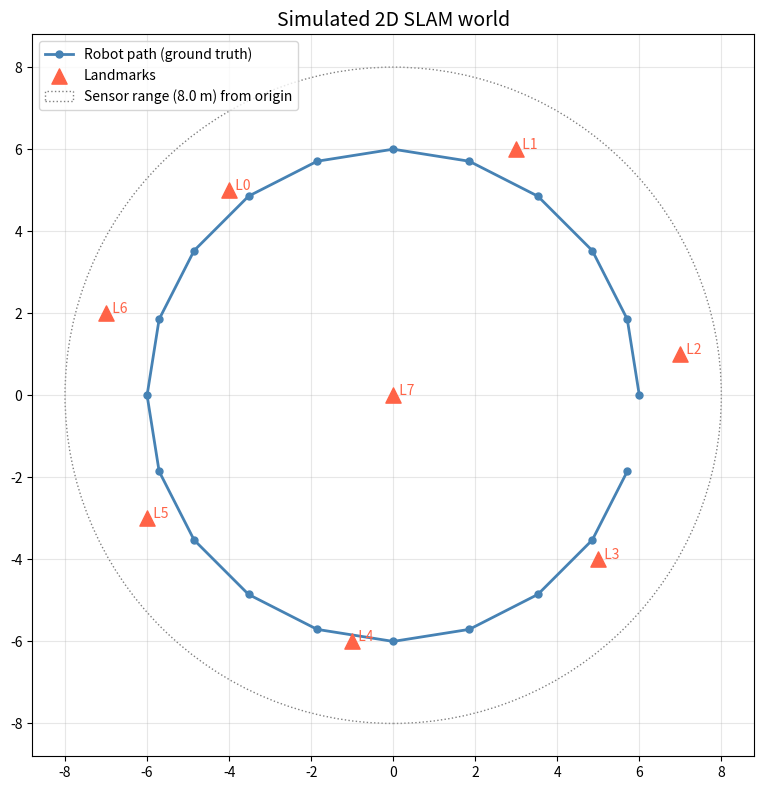
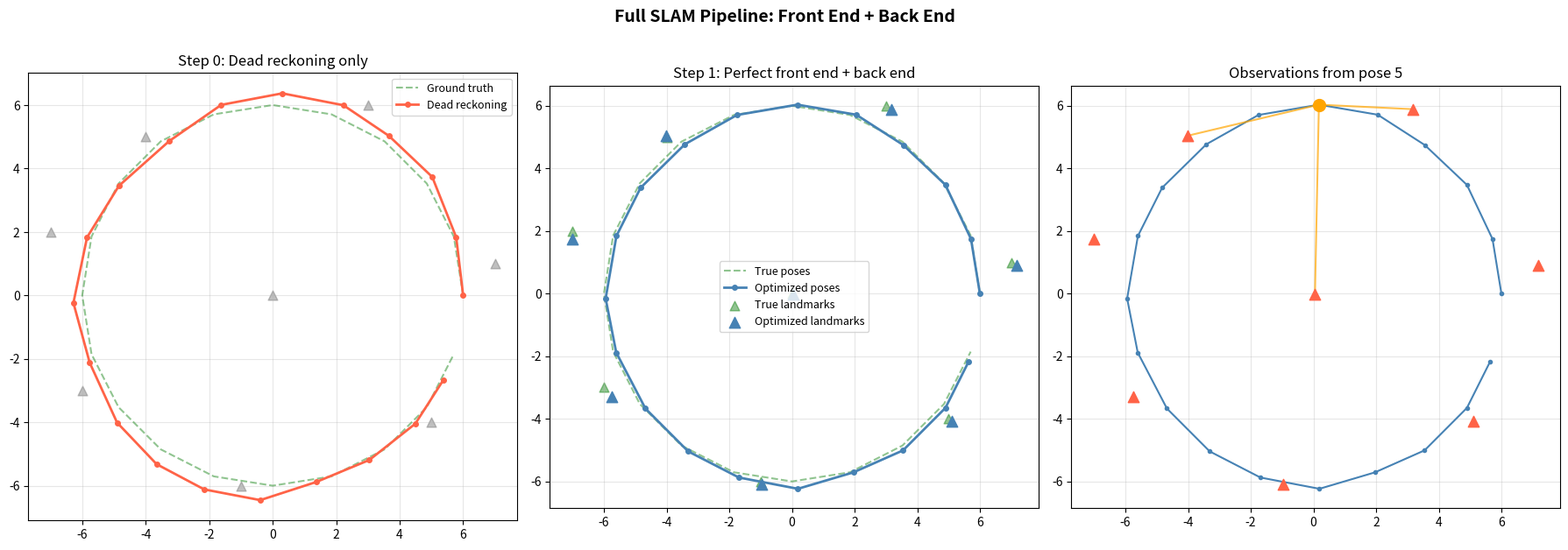
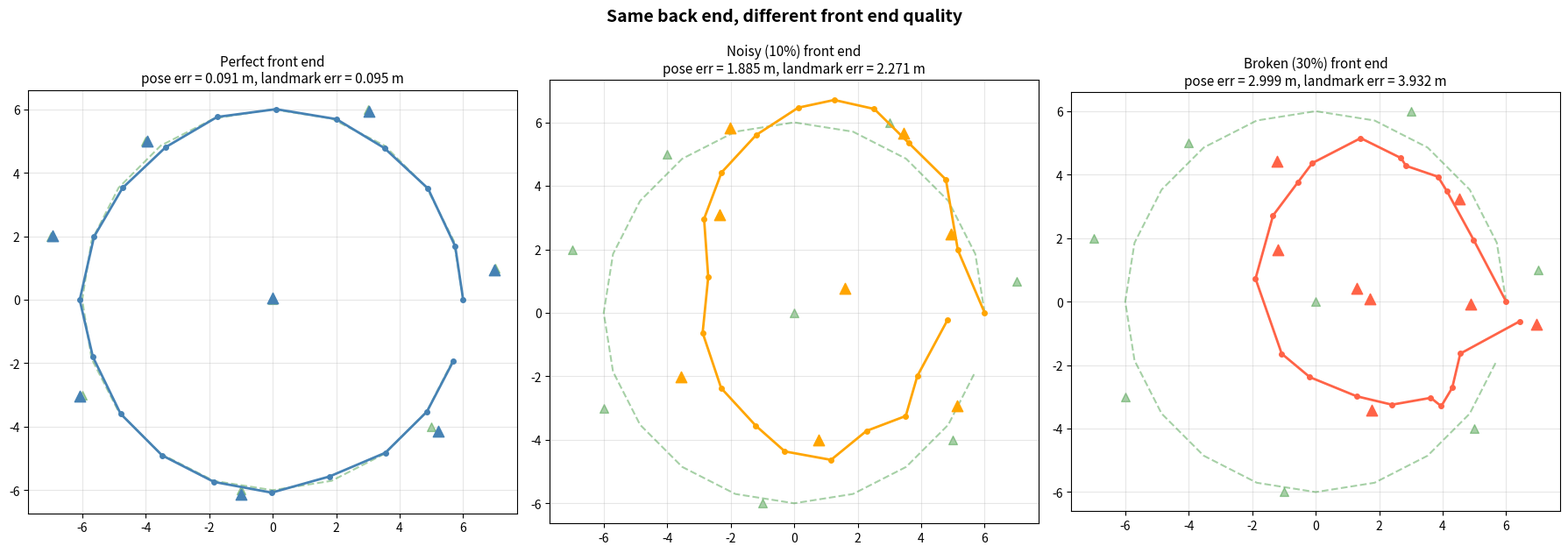
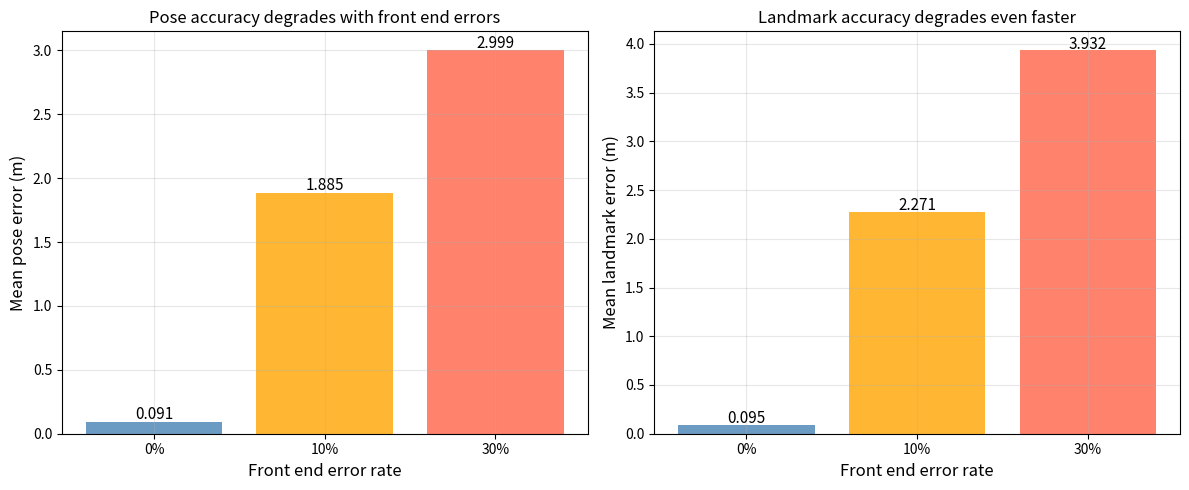
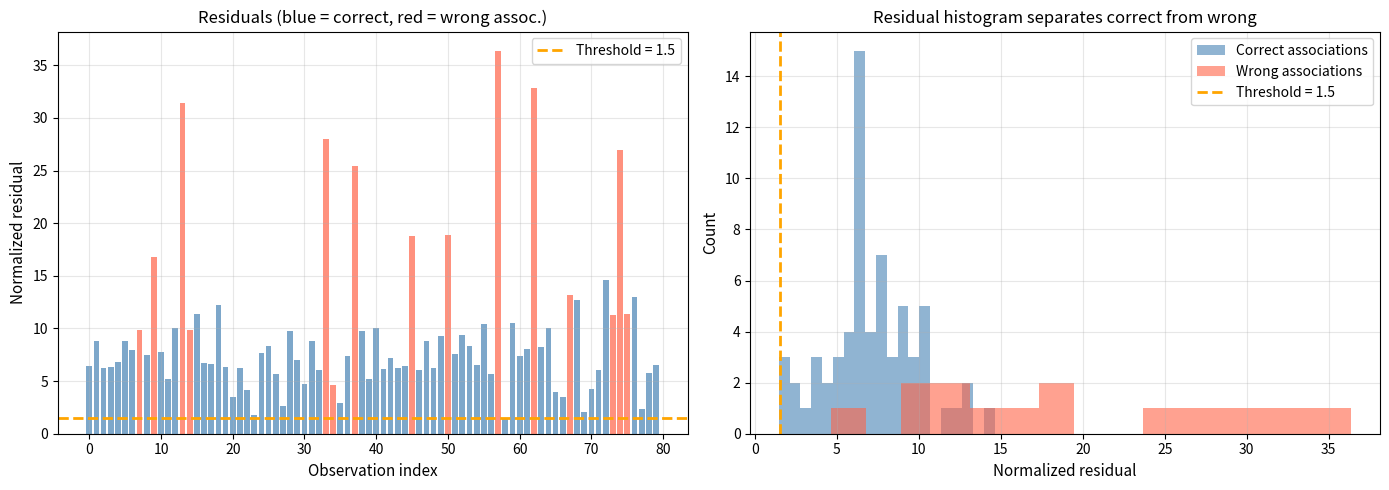

Python code for these plots, in order: (Note: this script raises an exception after producing the figures.)
import numpy as np
import matplotlib.pyplot as plt
from scipy.optimize import least_squares

plt.rcParams['figure.figsize'] = (10, 5)
plt.rcParams['axes.grid'] = True
plt.rcParams['grid.alpha'] = 0.3

# ── PARAMETERS ── change these and re-run ────────────────────────────────────
np.random.seed(42)
n_poses = 20                  # robot poses along the loop
n_landmarks = 8               # landmarks in the world
loop_radius = 6.0             # radius of the circular trajectory
sensor_range = 8.0            # max detection range
sigma_odom = 0.15             # odometry noise std
sigma_obs = 0.25              # observation noise std
# ─────────────────────────────────────────────────────────────────────────────

# Ground truth poses on a circle
angles = np.linspace(0, 2 * np.pi, n_poses, endpoint=False)
gt_poses = np.column_stack([loop_radius * np.cos(angles),
                            loop_radius * np.sin(angles)])

# Ground truth landmarks
gt_landmarks = np.array([
    [-4.0,  5.0], [ 3.0,  6.0], [ 7.0,  1.0], [ 5.0, -4.0],
    [-1.0, -6.0], [-6.0, -3.0], [-7.0,  2.0], [ 0.0,  0.0]
])

fig, ax = plt.subplots(figsize=(8, 8))
ax.plot(gt_poses[:, 0], gt_poses[:, 1], 'steelblue', lw=2, marker='o',
        ms=5, label='Robot path (ground truth)')
ax.scatter(gt_landmarks[:, 0], gt_landmarks[:, 1], c='tomato', s=120,
           marker='^', zorder=5, label='Landmarks')
for k in range(n_landmarks):
    ax.annotate(f'  L{k}', gt_landmarks[k], fontsize=10, color='tomato')
circle = plt.Circle((0, 0), sensor_range, fill=False, ls=':', color='gray',
                     label=f'Sensor range ({sensor_range} m) from origin')
ax.add_patch(circle)
ax.set_aspect('equal'); ax.legend(fontsize=10, loc='upper left')
ax.set_title('Simulated 2D SLAM world', fontsize=14)
plt.tight_layout(); plt.show()
print(f'{n_poses} poses, {n_landmarks} landmarks, sensor range = {sensor_range} m')

# ── PARAMETERS ── change these and re-run ────────────────────────────────────
front_end_error_rate = 0.0    # 0% wrong associations for now
# ─────────────────────────────────────────────────────────────────────────────

def run_front_end(gt_poses, gt_landmarks, error_rate, sigma_obs,
                  sensor_range, rng=None):
    """Simulate front end: detect landmarks, add noise, maybe wrong IDs."""
    if rng is None:
        rng = np.random.default_rng(99)
    observations = []  # list of (pose_idx, landmark_idx, z_vec)
    n_lm = len(gt_landmarks)
    n_wrong = 0
    for i, p in enumerate(gt_poses):
        for j, m in enumerate(gt_landmarks):
            dist = np.linalg.norm(m - p)
            if dist < sensor_range:
                z = m - p + rng.normal(0, sigma_obs, 2)
                assoc = j
                if rng.random() < error_rate:
                    # Swap with a random other landmark
                    assoc = rng.integers(0, n_lm)
                    while assoc == j:
                        assoc = rng.integers(0, n_lm)
                    n_wrong += 1
                observations.append((i, assoc, z))
    return observations, n_wrong

# Build noisy odometry
odom_deltas = np.diff(gt_poses, axis=0)
odom_noise = np.random.randn(n_poses - 1, 2) * sigma_odom
noisy_odom = odom_deltas + odom_noise

# Dead reckoning from odometry
dr_poses = np.zeros_like(gt_poses)
dr_poses[0] = gt_poses[0]  # assume first pose known
for i in range(n_poses - 1):
    dr_poses[i + 1] = dr_poses[i] + noisy_odom[i]

obs_clean, n_wrong_clean = run_front_end(gt_poses, gt_landmarks, 0.0,
                                          sigma_obs, sensor_range)
print(f'Front end produced {len(obs_clean)} observations, '
      f'{n_wrong_clean} wrong associations')
print(f'Dead reckoning final error: '
      f'{np.linalg.norm(dr_poses[-1] - gt_poses[-1]):.3f} m')

def back_end_optimize(init_poses, init_landmarks, observations,
                      odom_deltas, sigma_obs, sigma_odom, n_iter=30):
    """Least squares back end: optimize poses and landmarks jointly."""
    n_p = len(init_poses)
    n_m = len(init_landmarks)
    
    def pack(poses, landmarks):
        return np.concatenate([poses.ravel(), landmarks.ravel()])
    
    def unpack(x):
        poses = x[:2 * n_p].reshape(n_p, 2)
        landmarks = x[2 * n_p:].reshape(n_m, 2)
        return poses, landmarks
    
    def residuals(x):
        poses, lms = unpack(x)
        res = []
        # Odometry residuals
        for i in range(n_p - 1):
            pred = poses[i + 1] - poses[i]
            r = (pred - odom_deltas[i]) / sigma_odom
            res.extend(r)
        # Observation residuals
        for (pi, lj, z) in observations:
            pred = lms[lj] - poses[pi]
            r = (pred - z) / sigma_obs
            res.extend(r)
        # Anchor first pose
        res.extend((poses[0] - init_poses[0]) * 100.0)
        return np.array(res)
    
    x0 = pack(init_poses, init_landmarks)
    result = least_squares(residuals, x0, method='lm', max_nfev=n_iter * len(x0))
    opt_poses, opt_lms = unpack(result.x)
    return opt_poses, opt_lms, result.cost

# Initialize landmarks from observations (crude triangulation)
init_lms = np.zeros((n_landmarks, 2))
counts = np.zeros(n_landmarks)
for (pi, lj, z) in obs_clean:
    init_lms[lj] += dr_poses[pi] + z
    counts[lj] += 1
for j in range(n_landmarks):
    if counts[j] > 0:
        init_lms[j] /= counts[j]
    else:
        init_lms[j] = gt_landmarks[j] + np.random.randn(2)

opt_poses, opt_lms, cost = back_end_optimize(
    dr_poses, init_lms, obs_clean, noisy_odom, sigma_obs, sigma_odom)

print(f'Optimization cost: {cost:.4f}')
pose_err = np.mean(np.linalg.norm(opt_poses - gt_poses, axis=1))
lm_err = np.mean(np.linalg.norm(opt_lms - gt_landmarks, axis=1))
print(f'Mean pose error:     {pose_err:.4f} m')
print(f'Mean landmark error: {lm_err:.4f} m')

fig, axes = plt.subplots(1, 3, figsize=(18, 6))

# Dead reckoning
ax = axes[0]
ax.plot(gt_poses[:, 0], gt_poses[:, 1], 'forestgreen', ls='--', lw=1.5,
        alpha=0.5, label='Ground truth')
ax.plot(dr_poses[:, 0], dr_poses[:, 1], 'tomato', lw=2, marker='o',
        ms=4, label='Dead reckoning')
ax.scatter(gt_landmarks[:, 0], gt_landmarks[:, 1], c='gray', s=60,
           marker='^', alpha=0.5)
ax.set_aspect('equal'); ax.legend(fontsize=9)
ax.set_title('Step 0: Dead reckoning only', fontsize=12)

# After optimization (clean front end)
ax = axes[1]
ax.plot(gt_poses[:, 0], gt_poses[:, 1], 'forestgreen', ls='--', lw=1.5,
        alpha=0.5, label='True poses')
ax.plot(opt_poses[:, 0], opt_poses[:, 1], 'steelblue', lw=2, marker='o',
        ms=4, label='Optimized poses')
ax.scatter(gt_landmarks[:, 0], gt_landmarks[:, 1], c='forestgreen',
           s=60, marker='^', alpha=0.5, label='True landmarks')
ax.scatter(opt_lms[:, 0], opt_lms[:, 1], c='steelblue', s=80,
           marker='^', zorder=5, label='Optimized landmarks')
ax.set_aspect('equal'); ax.legend(fontsize=9)
ax.set_title('Step 1: Perfect front end + back end', fontsize=12)

# Show observation lines for one pose
ax = axes[2]
ax.plot(opt_poses[:, 0], opt_poses[:, 1], 'steelblue', lw=1.5, marker='o', ms=3)
ax.scatter(opt_lms[:, 0], opt_lms[:, 1], c='tomato', s=80, marker='^', zorder=5)
pose_idx = 5
for (pi, lj, z) in obs_clean:
    if pi == pose_idx:
        ax.plot([opt_poses[pi, 0], opt_lms[lj, 0]],
               [opt_poses[pi, 1], opt_lms[lj, 1]],
               'orange', lw=1.5, alpha=0.7)
ax.plot(opt_poses[pose_idx, 0], opt_poses[pose_idx, 1], 'o',
        color='orange', ms=10, zorder=6)
ax.set_aspect('equal')
ax.set_title(f'Observations from pose {pose_idx}', fontsize=12)

plt.suptitle('Full SLAM Pipeline: Front End + Back End', fontsize=14,
             fontweight='bold', y=1.02)
plt.tight_layout(); plt.show()

# ── PARAMETERS ── change these and re-run ────────────────────────────────────
error_rates = [0.0, 0.10, 0.30]
# ─────────────────────────────────────────────────────────────────────────────

fig, axes = plt.subplots(1, 3, figsize=(18, 6))
results = {}

for idx, rate in enumerate(error_rates):
    rng = np.random.default_rng(42 + idx)
    obs, n_wrong = run_front_end(gt_poses, gt_landmarks, rate,
                                  sigma_obs, sensor_range, rng)
    
    # Initialize landmarks
    init_l = np.zeros((n_landmarks, 2))
    cnts = np.zeros(n_landmarks)
    for (pi, lj, z) in obs:
        init_l[lj] += dr_poses[pi] + z
        cnts[lj] += 1
    for j in range(n_landmarks):
        if cnts[j] > 0:
            init_l[j] /= cnts[j]
        else:
            init_l[j] = gt_landmarks[j] + rng.normal(0, 1, 2)
    
    op, ol, c = back_end_optimize(dr_poses, init_l, obs, noisy_odom,
                                   sigma_obs, sigma_odom)
    pe = np.mean(np.linalg.norm(op - gt_poses, axis=1))
    le = np.mean(np.linalg.norm(ol - gt_landmarks, axis=1))
    results[rate] = (pe, le, n_wrong)
    
    ax = axes[idx]
    ax.plot(gt_poses[:, 0], gt_poses[:, 1], 'forestgreen', ls='--',
            lw=1.5, alpha=0.4)
    colors = ['steelblue', 'orange', 'tomato']
    ax.plot(op[:, 0], op[:, 1], colors[idx], lw=2, marker='o', ms=4)
    ax.scatter(gt_landmarks[:, 0], gt_landmarks[:, 1], c='forestgreen',
              s=50, marker='^', alpha=0.4)
    ax.scatter(ol[:, 0], ol[:, 1], c=colors[idx], s=80, marker='^',
              zorder=5)
    ax.set_aspect('equal')
    label = ['Perfect', 'Noisy (10%)', 'Broken (30%)'][idx]
    ax.set_title(f'{label} front end\npose err = {pe:.3f} m, '
                 f'landmark err = {le:.3f} m', fontsize=11)

plt.suptitle('Same back end, different front end quality', fontsize=14,
             fontweight='bold', y=1.03)
plt.tight_layout(); plt.show()

# Bar chart comparison
rates_pct = [f'{r:.0%}' for r in error_rates]
pose_errs = [results[r][0] for r in error_rates]
lm_errs = [results[r][1] for r in error_rates]

fig, axes = plt.subplots(1, 2, figsize=(12, 5))

ax = axes[0]
bars = ax.bar(rates_pct, pose_errs, color=['steelblue', 'orange', 'tomato'],
              alpha=0.8)
ax.set_xlabel('Front end error rate', fontsize=12)
ax.set_ylabel('Mean pose error (m)', fontsize=12)
ax.set_title('Pose accuracy degrades with front end errors', fontsize=12)
for b, v in zip(bars, pose_errs):
    ax.text(b.get_x() + b.get_width()/2, b.get_height() + 0.02,
            f'{v:.3f}', ha='center', fontsize=11)

ax = axes[1]
bars = ax.bar(rates_pct, lm_errs, color=['steelblue', 'orange', 'tomato'],
              alpha=0.8)
ax.set_xlabel('Front end error rate', fontsize=12)
ax.set_ylabel('Mean landmark error (m)', fontsize=12)
ax.set_title('Landmark accuracy degrades even faster', fontsize=12)
for b, v in zip(bars, lm_errs):
    ax.text(b.get_x() + b.get_width()/2, b.get_height() + 0.02,
            f'{v:.3f}', ha='center', fontsize=11)

plt.tight_layout(); plt.show()
print('The back end does its best, but garbage in means garbage out.')

# ── PARAMETERS ── change these and re-run ────────────────────────────────────
np.random.seed(77)
debug_error_rate = 0.15       # 15% wrong associations
residual_threshold = 1.5      # flag residuals above this (in sigma units)
# ─────────────────────────────────────────────────────────────────────────────

rng_dbg = np.random.default_rng(77)
obs_dbg, n_wrong_dbg = run_front_end(gt_poses, gt_landmarks,
                                      debug_error_rate, sigma_obs,
                                      sensor_range, rng_dbg)

# Track which observations are wrong (for validation)
rng_check = np.random.default_rng(77)
is_wrong = []
for i, p in enumerate(gt_poses):
    for j, m in enumerate(gt_landmarks):
        dist = np.linalg.norm(m - p)
        if dist < sensor_range:
            _ = rng_check.normal(0, sigma_obs, 2)
            flag = rng_check.random() < debug_error_rate
            if flag:
                _ = rng_check.integers(0, n_landmarks)
                while _ == j:
                    _ = rng_check.integers(0, n_landmarks)
            is_wrong.append(flag)

# Initialize and optimize
init_l_dbg = np.zeros((n_landmarks, 2))
cnts_dbg = np.zeros(n_landmarks)
for (pi, lj, z) in obs_dbg:
    init_l_dbg[lj] += dr_poses[pi] + z
    cnts_dbg[lj] += 1
for j in range(n_landmarks):
    if cnts_dbg[j] > 0:
        init_l_dbg[j] /= cnts_dbg[j]
    else:
        init_l_dbg[j] = gt_landmarks[j] + np.random.randn(2)

opt_p_dbg, opt_l_dbg, _ = back_end_optimize(
    dr_poses, init_l_dbg, obs_dbg, noisy_odom, sigma_obs, sigma_odom)

print(f'Observations: {len(obs_dbg)}, wrong: {n_wrong_dbg}')

# Compute residuals for each observation
residuals_dbg = []
for (pi, lj, z) in obs_dbg:
    pred = opt_l_dbg[lj] - opt_p_dbg[pi]
    r = np.linalg.norm(pred - z) / sigma_obs
    residuals_dbg.append(r)
residuals_dbg = np.array(residuals_dbg)

# Color by correct/wrong
colors_res = ['steelblue' if not w else 'tomato' for w in is_wrong]

fig, axes = plt.subplots(1, 2, figsize=(14, 5))

ax = axes[0]
ax.bar(range(len(residuals_dbg)), residuals_dbg, color=colors_res, alpha=0.7)
ax.axhline(residual_threshold, color='orange', lw=2, ls='--',
           label=f'Threshold = {residual_threshold}')
ax.set_xlabel('Observation index', fontsize=11)
ax.set_ylabel('Normalized residual', fontsize=11)
ax.set_title('Residuals (blue = correct, red = wrong assoc.)', fontsize=12)
ax.legend(fontsize=10)

ax = axes[1]
correct_res = residuals_dbg[~np.array(is_wrong)]
wrong_res = residuals_dbg[np.array(is_wrong)]
ax.hist(correct_res, bins=20, color='steelblue', alpha=0.6,
        label='Correct associations')
if len(wrong_res) > 0:
    ax.hist(wrong_res, bins=15, color='tomato', alpha=0.6,
            label='Wrong associations')
ax.axvline(residual_threshold, color='orange', lw=2, ls='--',
           label=f'Threshold = {residual_threshold}')
ax.set_xlabel('Normalized residual', fontsize=11)
ax.set_ylabel('Count', fontsize=11)
ax.set_title('Residual histogram separates correct from wrong', fontsize=12)
ax.legend(fontsize=10)

plt.tight_layout(); plt.show()

flagged = residuals_dbg > residual_threshold
n_flagged = np.sum(flagged)
n_true_pos = np.sum(flagged & np.array(is_wrong))
n_false_pos = np.sum(flagged & ~np.array(is_wrong))
print(f'Flagged {n_flagged} observations as suspicious')
print(f'  True positives (actually wrong): {n_true_pos}')
print(f'  False positives (correct but flagged): {n_false_pos}')

# Remove flagged observations and re-optimize
obs_cleaned = [obs_dbg[k] for k in range(len(obs_dbg))
               if not flagged[k]]

# Re-initialize landmarks
init_l_clean = np.zeros((n_landmarks, 2))
cnts_clean = np.zeros(n_landmarks)
for (pi, lj, z) in obs_cleaned:
    init_l_clean[lj] += dr_poses[pi] + z
    cnts_clean[lj] += 1
for j in range(n_landmarks):
    if cnts_clean[j] > 0:
        init_l_clean[j] /= cnts_clean[j]
    else:
        init_l_clean[j] = gt_landmarks[j] + np.random.randn(2)

opt_p_fix, opt_l_fix, _ = back_end_optimize(
    dr_poses, init_l_clean, obs_cleaned, noisy_odom, sigma_obs, sigma_odom)

# Compare before/after
fig, axes = plt.subplots(1, 2, figsize=(14, 6))

ax = axes[0]
ax.plot(gt_poses[:, 0], gt_poses[:, 1], 'forestgreen', ls='--', lw=1.5, alpha=0.4)
ax.plot(opt_p_dbg[:, 0], opt_p_dbg[:, 1], 'tomato', lw=2, marker='o', ms=4)
ax.scatter(opt_l_dbg[:, 0], opt_l_dbg[:, 1], c='tomato', s=80, marker='^', zorder=5)
ax.scatter(gt_landmarks[:, 0], gt_landmarks[:, 1], c='forestgreen',
           s=50, marker='^', alpha=0.4)
err_before = np.mean(np.linalg.norm(opt_p_dbg - gt_poses, axis=1))
ax.set_aspect('equal')
ax.set_title(f'Before fixing (error = {err_before:.3f} m)', fontsize=12)

ax = axes[1]
ax.plot(gt_poses[:, 0], gt_poses[:, 1], 'forestgreen', ls='--', lw=1.5, alpha=0.4)
ax.plot(opt_p_fix[:, 0], opt_p_fix[:, 1], 'steelblue', lw=2, marker='o', ms=4)
ax.scatter(opt_l_fix[:, 0], opt_l_fix[:, 1], c='steelblue', s=80, marker='^', zorder=5)
ax.scatter(gt_landmarks[:, 0], gt_landmarks[:, 1], c='forestgreen',
           s=50, marker='^', alpha=0.4)
err_after = np.mean(np.linalg.norm(opt_p_fix - gt_poses, axis=1))
ax.set_aspect('equal')
ax.set_title(f'After removing outliers (error = {err_after:.3f} m)', fontsize=12)

plt.suptitle('Residual analysis finds and fixes front end errors',
             fontsize=14, fontweight='bold', y=1.02)
plt.tight_layout(); plt.show()
print(f'Error reduced from {err_before:.4f} to {err_after:.4f} m '
      f'({(1 - err_after/err_before)*100:.1f}% improvement)')

# ── PARAMETERS ── change these and re-run ────────────────────────────────────
n_rejection_rounds = 3
rejection_threshold = 1.2
# ─────────────────────────────────────────────────────────────────────────────

# Iterative outlier rejection
current_obs = list(obs_dbg)
history = []

for rnd in range(n_rejection_rounds):
    # Initialize landmarks
    il = np.zeros((n_landmarks, 2))
    ct = np.zeros(n_landmarks)
    for (pi, lj, z) in current_obs:
        il[lj] += dr_poses[pi] + z
        ct[lj] += 1
    for j in range(n_landmarks):
        if ct[j] > 0:
            il[j] /= ct[j]
        else:
            il[j] = gt_landmarks[j] + np.random.randn(2)
    
    op_r, ol_r, _ = back_end_optimize(
        dr_poses, il, current_obs, noisy_odom, sigma_obs, sigma_odom)
    
    # Compute residuals
    res_r = []
    for (pi, lj, z) in current_obs:
        pred = ol_r[lj] - op_r[pi]
        res_r.append(np.linalg.norm(pred - z) / sigma_obs)
    res_r = np.array(res_r)
    
    pe_r = np.mean(np.linalg.norm(op_r - gt_poses, axis=1))
    n_outliers = np.sum(res_r > rejection_threshold)
    history.append((rnd, len(current_obs), n_outliers, pe_r))
    
    # Remove outliers
    current_obs = [current_obs[k] for k in range(len(current_obs))
                   if res_r[k] <= rejection_threshold]
    
    print(f'Round {rnd}: {history[-1][1]} obs, {n_outliers} removed, '
          f'pose error = {pe_r:.4f} m')

# Final pass
il = np.zeros((n_landmarks, 2))
ct = np.zeros(n_landmarks)
for (pi, lj, z) in current_obs:
    il[lj] += dr_poses[pi] + z
    ct[lj] += 1
for j in range(n_landmarks):
    if ct[j] > 0:
        il[j] /= ct[j]
    else:
        il[j] = gt_landmarks[j] + np.random.randn(2)
op_final, ol_final, _ = back_end_optimize(
    dr_poses, il, current_obs, noisy_odom, sigma_obs, sigma_odom)
pe_final = np.mean(np.linalg.norm(op_final - gt_poses, axis=1))
print(f'Final: {len(current_obs)} obs, pose error = {pe_final:.4f} m')

# Plot convergence of iterative rejection
rounds = [h[0] for h in history]
errors = [h[3] for h in history] + [pe_final]

fig, ax = plt.subplots(figsize=(8, 5))
ax.plot(range(len(errors)), errors, 'steelblue', lw=2, marker='o', ms=8)
ax.set_xlabel('Rejection round', fontsize=12)
ax.set_ylabel('Mean pose error (m)', fontsize=12)
ax.set_title('Iterative outlier rejection convergence', fontsize=13)
ax.set_xticks(range(len(errors)))
plt.tight_layout(); plt.show()

def slam_diagnostic(opt_poses, opt_landmarks, observations, sigma_obs,
                    threshold=2.0):
    """
    Automatic SLAM diagnostic tool.
    
    Returns:
        report: dict with residuals, flags, and per-landmark statistics
    """
    n_obs = len(observations)
    residuals = np.zeros(n_obs)
    flagged = np.zeros(n_obs, dtype=bool)
    
    # Compute residuals
    for k, (pi, lj, z) in enumerate(observations):
        pred = opt_landmarks[lj] - opt_poses[pi]
        residuals[k] = np.linalg.norm(pred - z) / sigma_obs
        if residuals[k] > threshold:
            flagged[k] = True
    
    # Per-landmark statistics
    n_lm = len(opt_landmarks)
    lm_stats = {}
    for j in range(n_lm):
        mask = [obs[1] == j for obs in observations]
        lm_res = residuals[mask]
        if len(lm_res) > 0:
            lm_stats[j] = {
                'n_obs': len(lm_res),
                'mean_residual': np.mean(lm_res),
                'max_residual': np.max(lm_res),
                'n_flagged': np.sum(np.array(mask) & flagged)
            }
    
    return {
        'residuals': residuals,
        'flagged': flagged,
        'n_flagged': np.sum(flagged),
        'n_total': n_obs,
        'landmark_stats': lm_stats
    }

print('Diagnostic tool defined.')

# ── PARAMETERS ── change these and re-run ────────────────────────────────────
np.random.seed(123)
capstone_error_rate = 0.25    # 25% wrong associations (heavy corruption)
diag_threshold = 1.5
n_fix_rounds = 4
# ─────────────────────────────────────────────────────────────────────────────

rng_cap = np.random.default_rng(123)
obs_cap, n_wrong_cap = run_front_end(gt_poses, gt_landmarks,
                                      capstone_error_rate, sigma_obs,
                                      sensor_range, rng_cap)

# Initial optimization (corrupted)
init_l_cap = np.zeros((n_landmarks, 2))
ct_cap = np.zeros(n_landmarks)
for (pi, lj, z) in obs_cap:
    init_l_cap[lj] += dr_poses[pi] + z
    ct_cap[lj] += 1
for j in range(n_landmarks):
    if ct_cap[j] > 0:
        init_l_cap[j] /= ct_cap[j]
    else:
        init_l_cap[j] = gt_landmarks[j] + np.random.randn(2)

opt_p_cap, opt_l_cap, _ = back_end_optimize(
    dr_poses, init_l_cap, obs_cap, noisy_odom, sigma_obs, sigma_odom)

print(f'Total observations: {len(obs_cap)}')
print(f'Wrong associations: {n_wrong_cap} ({n_wrong_cap/len(obs_cap)*100:.1f}%)')
err_cap_before = np.mean(np.linalg.norm(opt_p_cap - gt_poses, axis=1))
print(f'Initial pose error: {err_cap_before:.4f} m')

# Run diagnostic and iterative fixing
current_obs_cap = list(obs_cap)
cap_history = []

for rnd in range(n_fix_rounds):
    # Optimize
    il_c = np.zeros((n_landmarks, 2))
    cc = np.zeros(n_landmarks)
    for (pi, lj, z) in current_obs_cap:
        il_c[lj] += dr_poses[pi] + z
        cc[lj] += 1
    for j in range(n_landmarks):
        if cc[j] > 0:
            il_c[j] /= cc[j]
        else:
            il_c[j] = gt_landmarks[j] + np.random.randn(2)
    
    op_c, ol_c, _ = back_end_optimize(
        dr_poses, il_c, current_obs_cap, noisy_odom, sigma_obs, sigma_odom)
    
    # Run diagnostic
    report = slam_diagnostic(op_c, ol_c, current_obs_cap, sigma_obs,
                             diag_threshold)
    
    pe_c = np.mean(np.linalg.norm(op_c - gt_poses, axis=1))
    cap_history.append((rnd, len(current_obs_cap), report['n_flagged'], pe_c))
    
    print(f'Round {rnd}: {len(current_obs_cap)} obs, '
          f'{report["n_flagged"]} flagged, pose error = {pe_c:.4f} m')
    
    # Print landmark report
    for lj, stats in sorted(report['landmark_stats'].items()):
        if stats['n_flagged'] > 0:
            print(f'    L{lj}: {stats["n_flagged"]}/{stats["n_obs"]} flagged, '
                  f'max residual = {stats["max_residual"]:.2f}')
    
    # Remove flagged
    current_obs_cap = [current_obs_cap[k] for k in range(len(current_obs_cap))
                       if not report['flagged'][k]]

# Final optimization
il_f = np.zeros((n_landmarks, 2))
cf = np.zeros(n_landmarks)
for (pi, lj, z) in current_obs_cap:
    il_f[lj] += dr_poses[pi] + z
    cf[lj] += 1
for j in range(n_landmarks):
    if cf[j] > 0:
        il_f[j] /= cf[j]
    else:
        il_f[j] = gt_landmarks[j] + np.random.randn(2)
op_cap_fix, ol_cap_fix, _ = back_end_optimize(
    dr_poses, il_f, current_obs_cap, noisy_odom, sigma_obs, sigma_odom)
err_cap_after = np.mean(np.linalg.norm(op_cap_fix - gt_poses, axis=1))
print(f'\nFinal: {len(current_obs_cap)} obs, pose error = {err_cap_after:.4f} m')

fig, axes = plt.subplots(1, 3, figsize=(18, 6))

# Before
ax = axes[0]
ax.plot(gt_poses[:, 0], gt_poses[:, 1], 'forestgreen', ls='--', lw=1.5, alpha=0.4)
ax.plot(opt_p_cap[:, 0], opt_p_cap[:, 1], 'tomato', lw=2, marker='o', ms=4)
ax.scatter(opt_l_cap[:, 0], opt_l_cap[:, 1], c='tomato', s=80, marker='^', zorder=5)
ax.scatter(gt_landmarks[:, 0], gt_landmarks[:, 1], c='forestgreen', s=50, marker='^', alpha=0.4)
ax.set_aspect('equal')
ax.set_title(f'Before diagnosis\n(25% wrong, error = {err_cap_before:.3f} m)', fontsize=11)

# After
ax = axes[1]
ax.plot(gt_poses[:, 0], gt_poses[:, 1], 'forestgreen', ls='--', lw=1.5, alpha=0.4)
ax.plot(op_cap_fix[:, 0], op_cap_fix[:, 1], 'steelblue', lw=2, marker='o', ms=4)
ax.scatter(ol_cap_fix[:, 0], ol_cap_fix[:, 1], c='steelblue', s=80, marker='^', zorder=5)
ax.scatter(gt_landmarks[:, 0], gt_landmarks[:, 1], c='forestgreen', s=50, marker='^', alpha=0.4)
ax.set_aspect('equal')
ax.set_title(f'After diagnosis\n(outliers removed, error = {err_cap_after:.3f} m)', fontsize=11)

# Convergence
ax = axes[2]
errs_cap = [h[3] for h in cap_history] + [err_cap_after]
ax.plot(range(len(errs_cap)), errs_cap, 'steelblue', lw=2, marker='o', ms=8)
ax.set_xlabel('Rejection round', fontsize=12)
ax.set_ylabel('Mean pose error (m)', fontsize=12)
ax.set_title('Convergence: error drops each round', fontsize=12)
ax.set_xticks(range(len(errs_cap)))

plt.suptitle('Capstone: Automatic SLAM Diagnostic Tool',
             fontsize=14, fontweight='bold', y=1.03)
plt.tight_layout(); plt.show()

improvement = (1 - err_cap_after / err_cap_before) * 100
print(f'\nDiagnostic tool reduced error by {improvement:.1f}%')
print(f'From {err_cap_before:.4f} m to {err_cap_after:.4f} m')

# Your code here

# Your code here

# Your code here

# Your code here
# Hint: from scipy.stats import chi2
#        threshold_sq = chi2.ppf(0.95, df=2)
